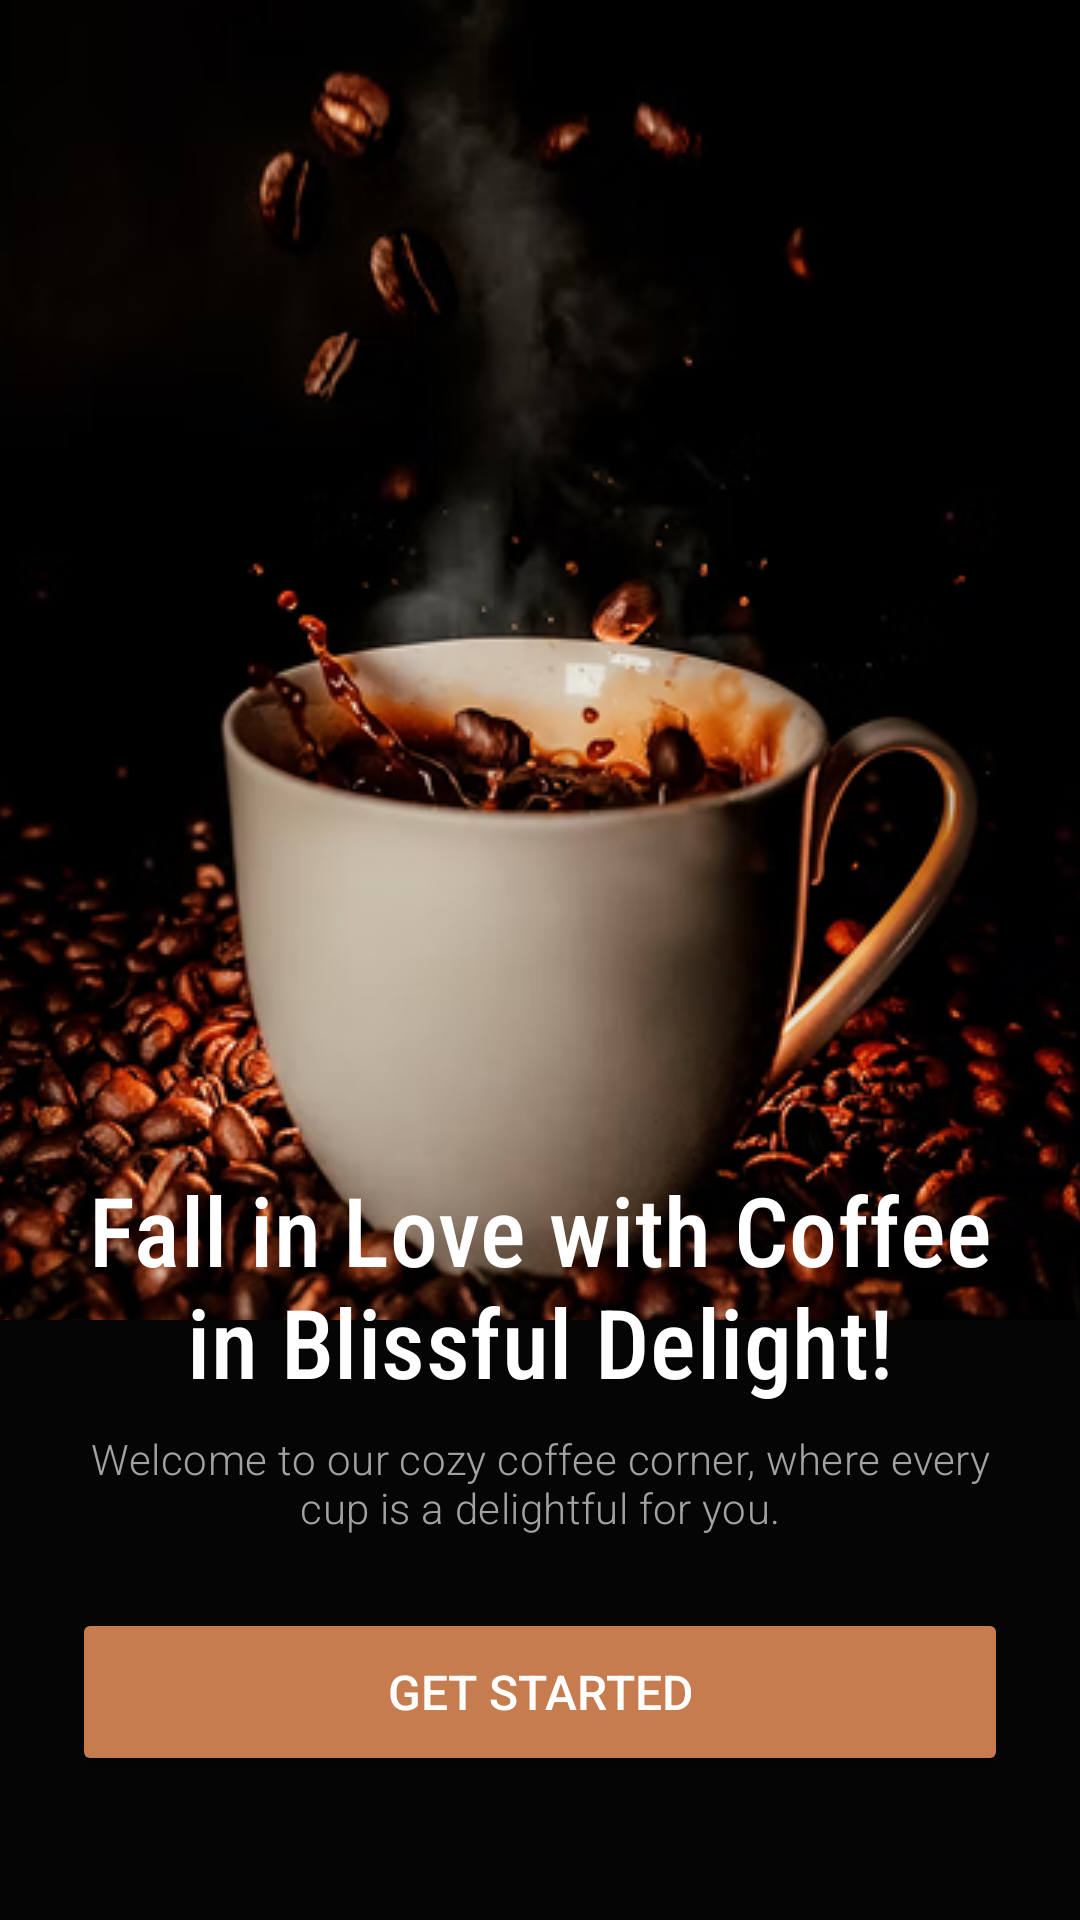

Layout XML and referenced resources for this Android screen:
<!-- AndroidManifest.xml: application theme Theme.Homework_2 -->
<!-- res/layout/activity_main.xml -->
<?xml version="1.0" encoding="utf-8"?>
<androidx.constraintlayout.widget.ConstraintLayout xmlns:android="http://schemas.android.com/apk/res/android"
    xmlns:app="http://schemas.android.com/apk/res-auto"
    xmlns:tools="http://schemas.android.com/tools"
    android:id="@+id/main"
    android:layout_width="match_parent"
    android:layout_height="match_parent"
    android:background="#F9F9F9"
    tools:context=".MainActivity">

    <ImageView
        android:id="@+id/image_onboarding"
        android:layout_width="0dp"
        android:layout_height="536dp"
        android:background="#FFFFFF"
        app:layout_constraintEnd_toEndOf="parent"
        app:layout_constraintStart_toStartOf="parent"
        app:layout_constraintTop_toTopOf="parent"
        android:src="@drawable/image"
        android:scaleType="centerCrop"/>

    <View
        android:id="@+id/shadow_container"
        android:layout_width="0dp"
        android:layout_height="200dp"
        android:background="@drawable/gradient_background"
        app:layout_constraintBottom_toBottomOf="parent"
        app:layout_constraintEnd_toEndOf="parent"
        app:layout_constraintStart_toStartOf="parent" />

    <Button
        android:id="@+id/get_started_button"
        android:layout_width="0dp"
        android:layout_height="56dp"
        android:layout_marginStart="24dp"
        android:layout_marginEnd="24dp"
        android:layout_marginBottom="48dp"
        android:fontFamily="sans-serif-medium"
        android:text="Get Started"
        android:textColor="#FFFFFF"
        android:textSize="16sp"
        app:cornerRadius="16dp"
        app:backgroundTint="#C67C4E"
        app:layout_constraintBottom_toBottomOf="parent"
        app:layout_constraintEnd_toEndOf="parent"
        app:layout_constraintStart_toStartOf="parent" />

    <TextView
        android:id="@+id/title_text"
        android:layout_width="0dp"
        android:layout_height="wrap_content"
        android:layout_marginStart="24dp"
        android:layout_marginEnd="24dp"
        android:layout_marginBottom="8dp"
        android:fontFamily="sans-serif-condensed-medium"
        android:gravity="center"
        android:letterSpacing="0.005"
        android:text="Fall in Love with Coffee in Blissful Delight!"
        android:textColor="#FFFFFF"
        android:textSize="32sp"
        app:layout_constraintBottom_toTopOf="@+id/subtitle_text"
        app:layout_constraintEnd_toEndOf="parent"
        app:layout_constraintStart_toStartOf="parent" />

    <TextView
        android:id="@+id/subtitle_text"
        android:layout_width="0dp"
        android:layout_height="wrap_content"
        android:layout_marginStart="24dp"
        android:layout_marginEnd="24dp"
        android:layout_marginBottom="24dp"
        android:fontFamily="sans-serif-light"
        android:gravity="center"
        android:letterSpacing="0.01"
        android:text="Welcome to our cozy coffee corner, where every cup is a delightful for you."
        android:textColor="#A2A2A2"
        android:textSize="14sp"
        app:layout_constraintBottom_toTopOf="@+id/get_started_button"
        app:layout_constraintEnd_toEndOf="parent"
        app:layout_constraintStart_toStartOf="parent" />

</androidx.constraintlayout.widget.ConstraintLayout>
<!-- resources referenced by this layout -->
<resources>
  <!-- drawable gradient_background (drawable) -->
  <?xml version="1.0" encoding="utf-8"?>
  <shape xmlns:android="http://schemas.android.com/apk/res/android">
      <gradient
          android:type="linear"
          android:angle="-90"
          android:startColor="#050505"
          android:endColor="#050505" />
  </shape>
  <!-- drawable image: png bitmap (drawable, 211786 bytes) -->
  <style name="Theme.Homework_2" parent="Base.Theme.Homework_2" />
  <style name="Base.Theme.Homework_2" parent="Theme.Material3.DayNight.NoActionBar">
          
          
      </style>
</resources>
